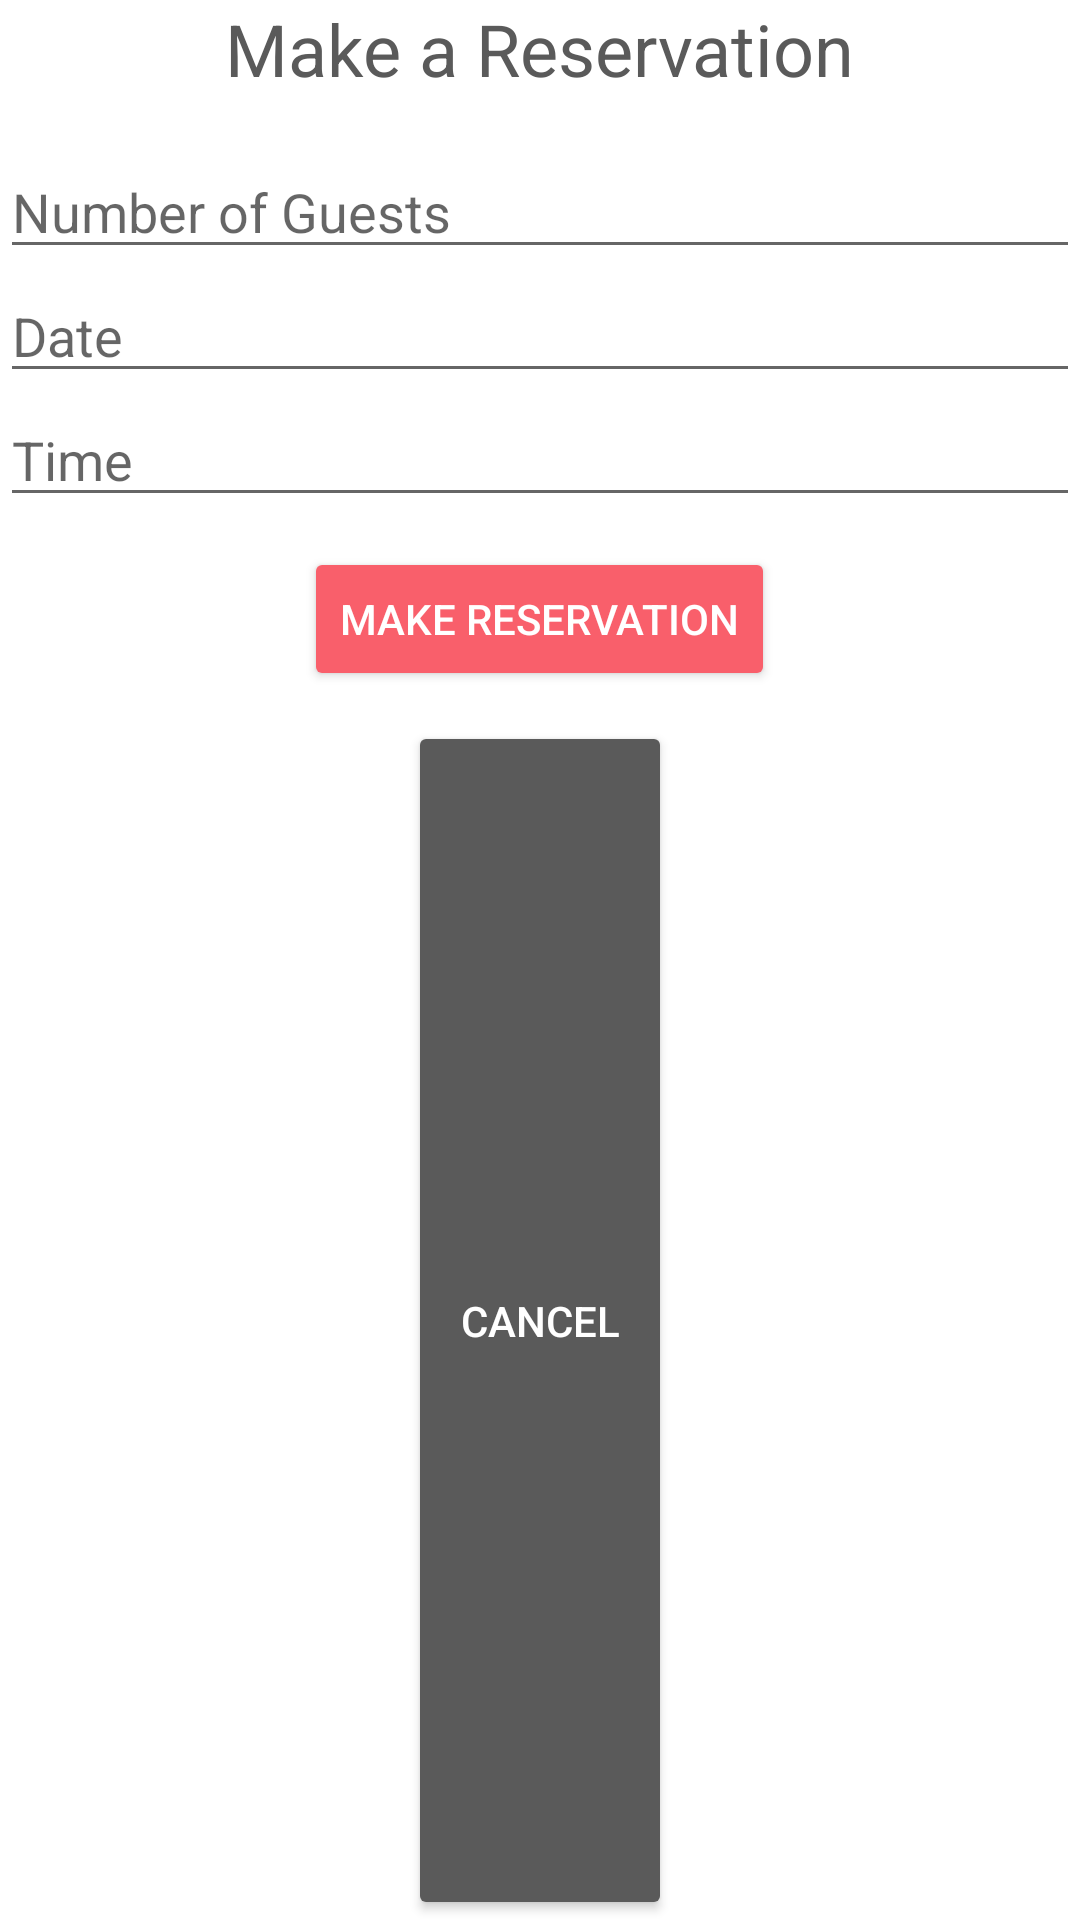

The Android layout XML behind this screen, and the referenced resources:
<!-- AndroidManifest.xml: application theme Theme.RestBook -->
<!-- res/layout/custom_modal.xml -->
<?xml version="1.0" encoding="utf-8"?>
<LinearLayout
    xmlns:android="http://schemas.android.com/apk/res/android"
    xmlns:app="http://schemas.android.com/apk/res-auto"
    xmlns:tools="http://schemas.android.com/tools"
    android:orientation="vertical"
    android:layout_width="match_parent"
    android:layout_height="wrap_content"
    android:layout_margin="16dp">

    <TextView
        android:layout_gravity="center"
        android:layout_width="wrap_content"
        android:layout_height="wrap_content"
        android:text="Make a Reservation"
        android:textSize="24sp"
        android:textColor="@color/black"
        android:layout_marginBottom="16dp"/>

    <EditText
        android:id="@+id/guests"
        android:layout_width="match_parent"
        android:layout_height="wrap_content"
        android:ems="10"
        android:hint="Number of Guests"
        android:inputType="number" />

    <EditText
        android:id="@+id/editTextDate"
        android:layout_width="match_parent"
        android:layout_height="wrap_content"
        android:ems="10"
        android:hint='Date'
        android:inputType="date" />

    <EditText
        android:id="@+id/editTextTime"
        android:hint="Time"
        android:layout_width="match_parent"
        android:layout_height="wrap_content"
        android:ems="10"
        android:inputType="time" />

    <Button
        android:id="@+id/makeReservation"
        android:layout_width="wrap_content"
        android:layout_height="wrap_content"
        android:layout_gravity="center"
        android:layout_marginTop="10dp"
        android:backgroundTint="@color/main_color"
        android:onClick="makeReservation"
        android:text="Make Reservation"
        android:textColor="@color/white"
        app:cornerRadius="5dp"
        tools:ignore="TextContrastCheck,DuplicateSpeakableTextCheck"

        />

    <Button
        android:layout_width="wrap_content"
        android:layout_height="wrap_content"
        android:layout_gravity="center"
        android:layout_marginTop="10dp"
        android:layout_weight="1"
        android:backgroundTint="@color/black"
        android:onClick="closeDialog"
        android:text="Cancel"
        android:textColor="@color/white"
        app:cornerRadius="5dp"
        tools:ignore="TextContrastCheck,DuplicateSpeakableTextCheck"

        />

</LinearLayout>
<!-- resources referenced by this layout -->
<resources>
  <color name="black">#5A5A5A</color>
  <color name="main_color">#F95F6B</color>
  <color name="white">#FFFFFFFF</color>
  <style name="Theme.RestBook" parent="Theme.MaterialComponents.DayNight.DarkActionBar">
          
          <item name="colorPrimary">@color/purple_500</item>
          <item name="colorPrimaryVariant">@color/purple_700</item>
          <item name="colorOnPrimary">@color/white</item>
          
          <item name="colorSecondary">@color/teal_200</item>
          <item name="colorSecondaryVariant">@color/teal_700</item>
          <item name="colorOnSecondary">@color/black</item>
          
          <item name="android:statusBarColor" tools:targetApi="l">?attr/colorPrimaryVariant</item>
          
      </style>
  <color name="purple_500">#FF6200EE</color>
  <color name="purple_700">#FF3700B3</color>
  <color name="teal_200">#FF03DAC5</color>
  <color name="teal_700">#FF018786</color>
</resources>
